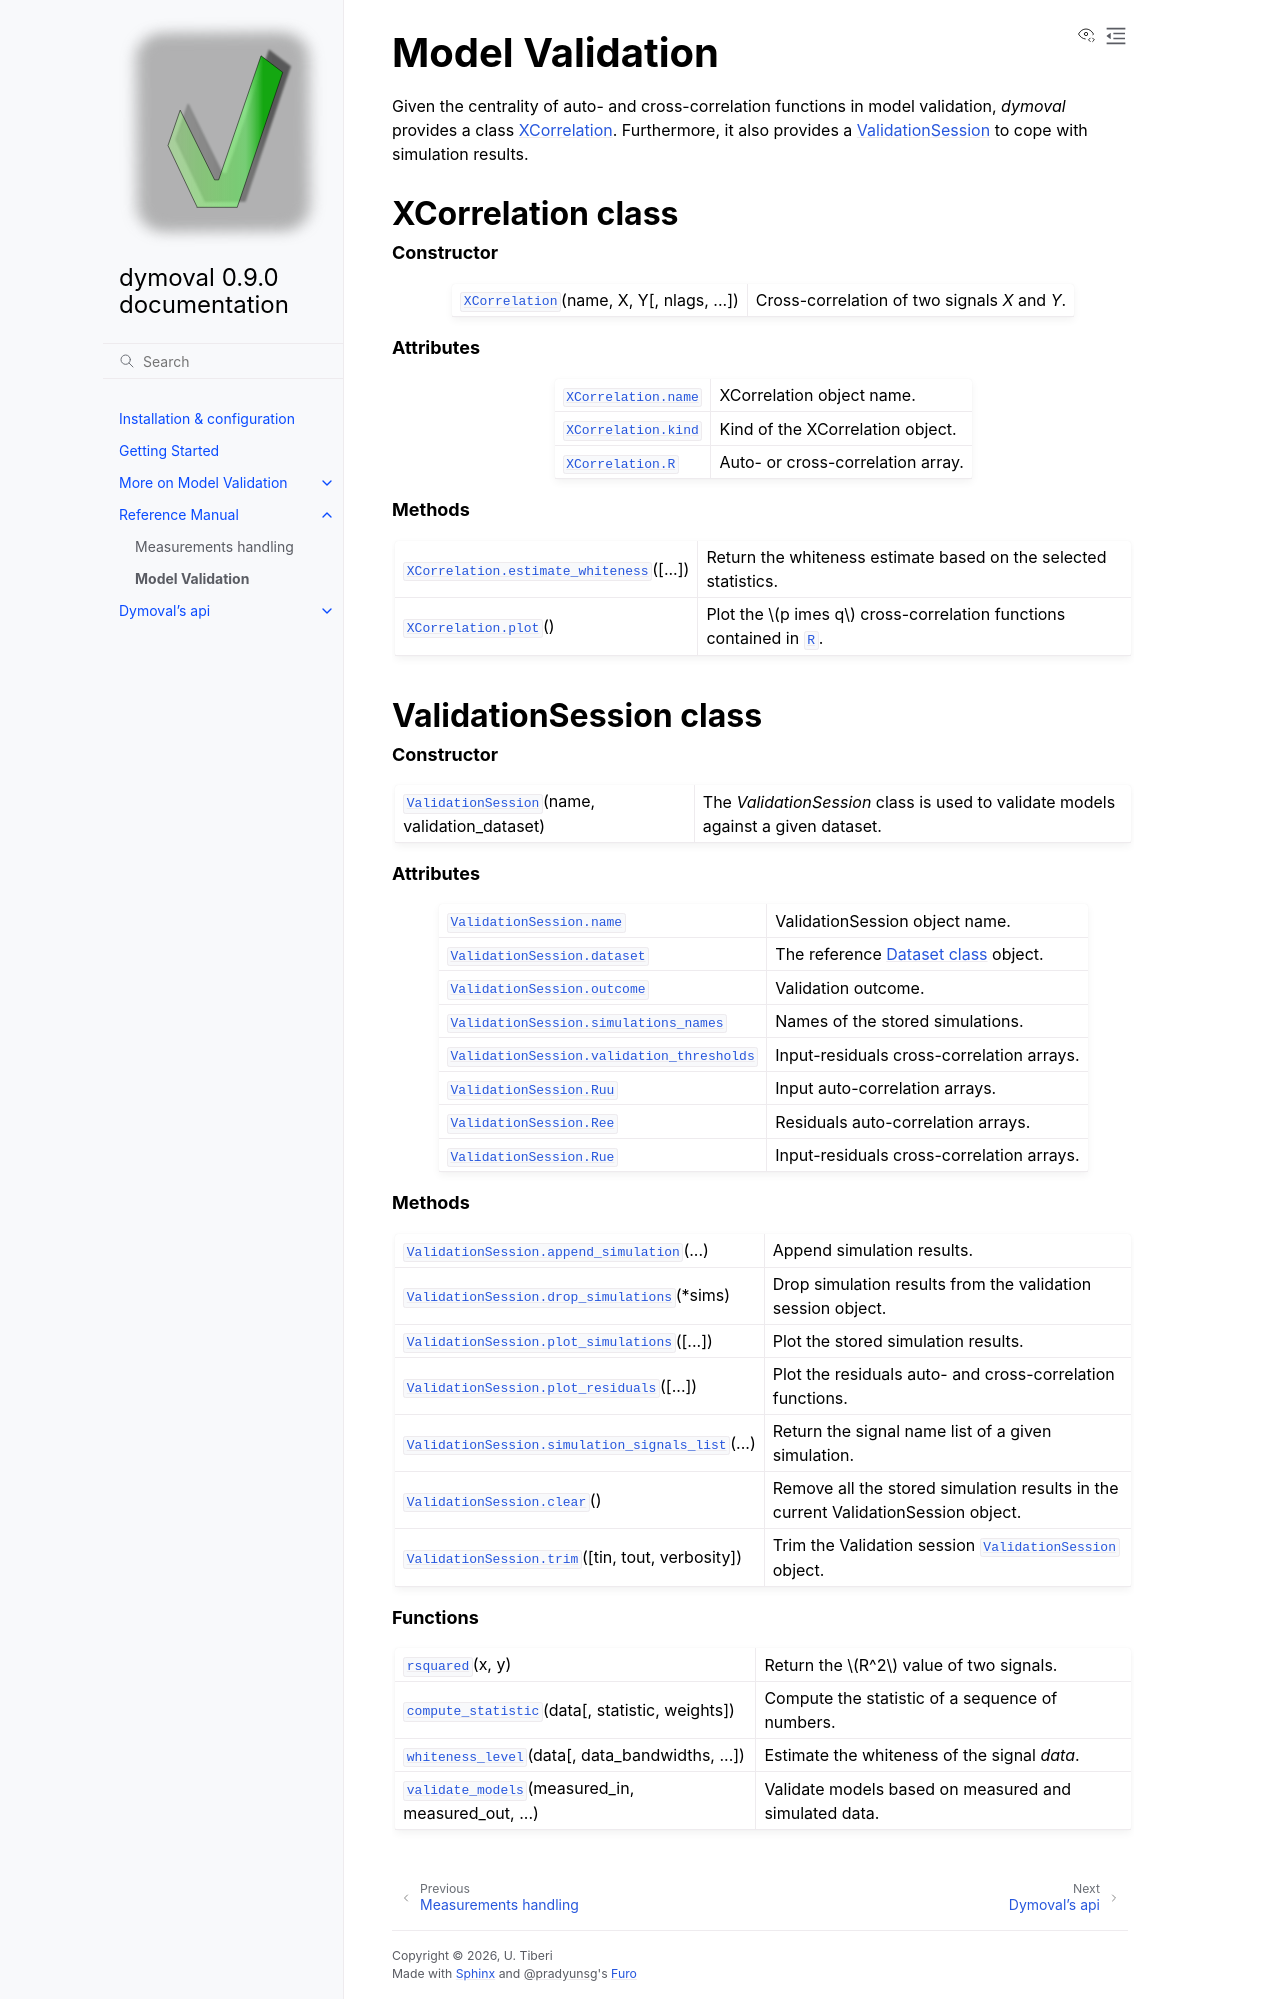

repository: ubaldot/dymoval · page: reference_index/validation.html · generator: sphinx

****************
Model Validation
****************

Given the centrality of auto- and cross-correlation functions in model
validation, *dymoval* provides a class :ref:`XCorrelation
<XCorrelation>`. Furthermore, it also provides a :ref:`ValidationSession<ValidationSession>` to cope with simulation results.

.. _XCorrelation:

XCorrelation class
==================

.. currentmodule:: dymoval.validation

.. rubric:: Constructor

.. autosummary::

   XCorrelation

.. rubric:: Attributes
.. autosummary::

   XCorrelation.name
   XCorrelation.kind
   XCorrelation.R

.. rubric:: Methods
.. autosummary::

   XCorrelation.estimate_whiteness
   XCorrelation.plot

.. _ValidationSession:

ValidationSession class
=======================

.. currentmodule:: dymoval.validation

.. rubric:: Constructor

.. autosummary::

   ValidationSession

.. rubric:: Attributes
.. autosummary::

   ValidationSession.name
   ValidationSession.dataset
   ValidationSession.outcome
   ValidationSession.simulations_names
   ValidationSession.validation_thresholds
   ValidationSession.Ruu
   ValidationSession.Ree
   ValidationSession.Rue

.. rubric:: Methods
.. autosummary::

   ValidationSession.append_simulation
   ValidationSession.drop_simulations
   ValidationSession.plot_simulations
   ValidationSession.plot_residuals
   ValidationSession.simulation_signals_list
   ValidationSession.clear
   ValidationSession.trim

.. rubric:: Functions
.. autosummary::

   rsquared
   compute_statistic
   whiteness_level
   validate_models
